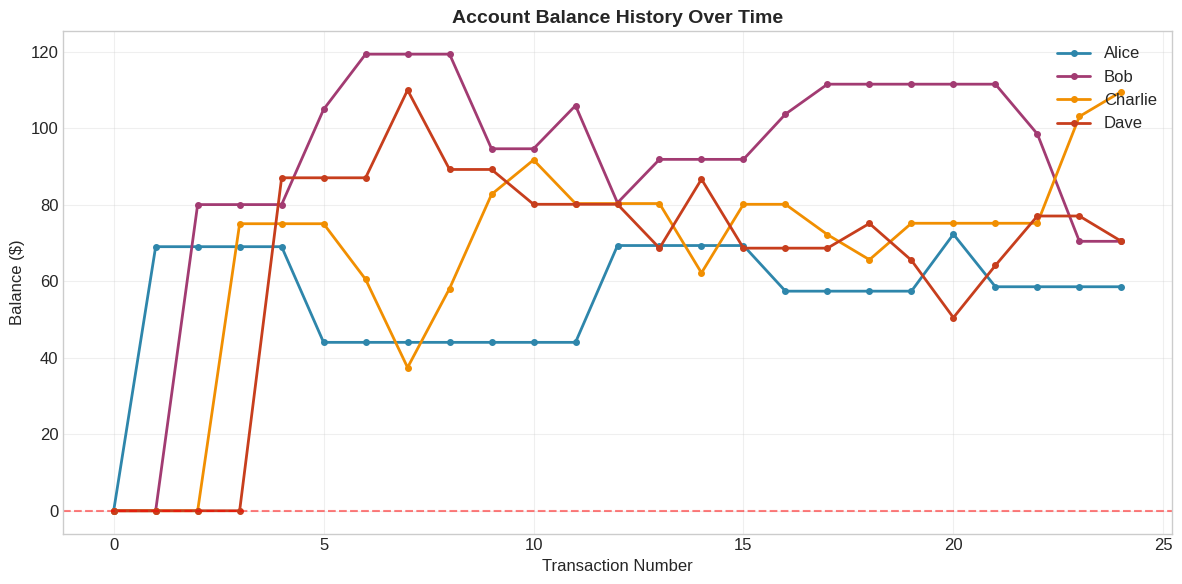
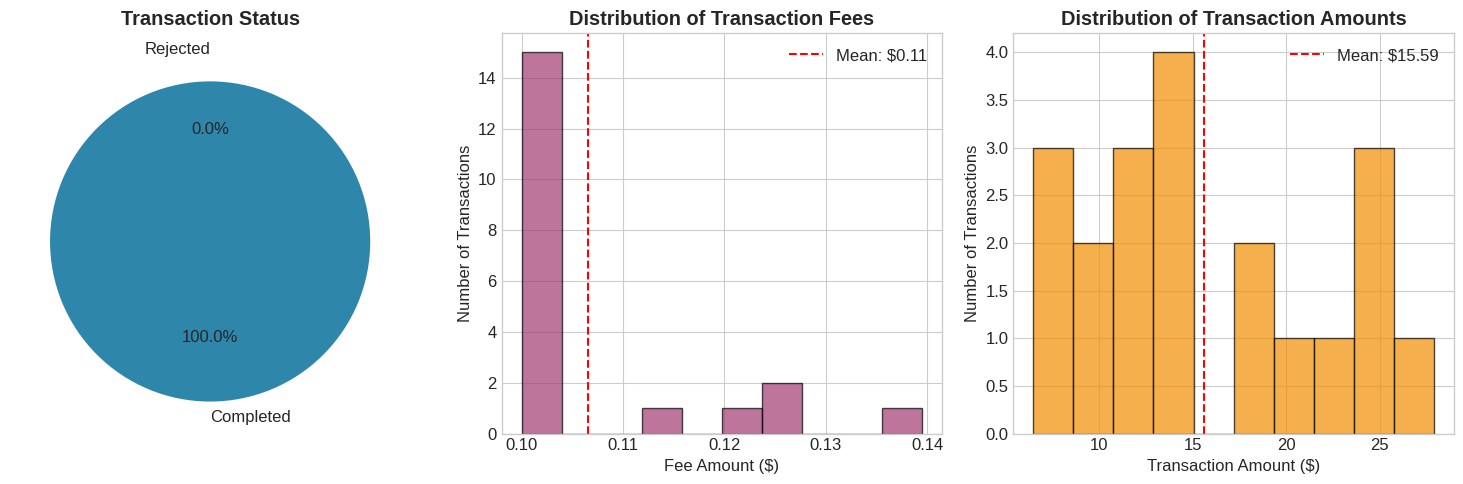
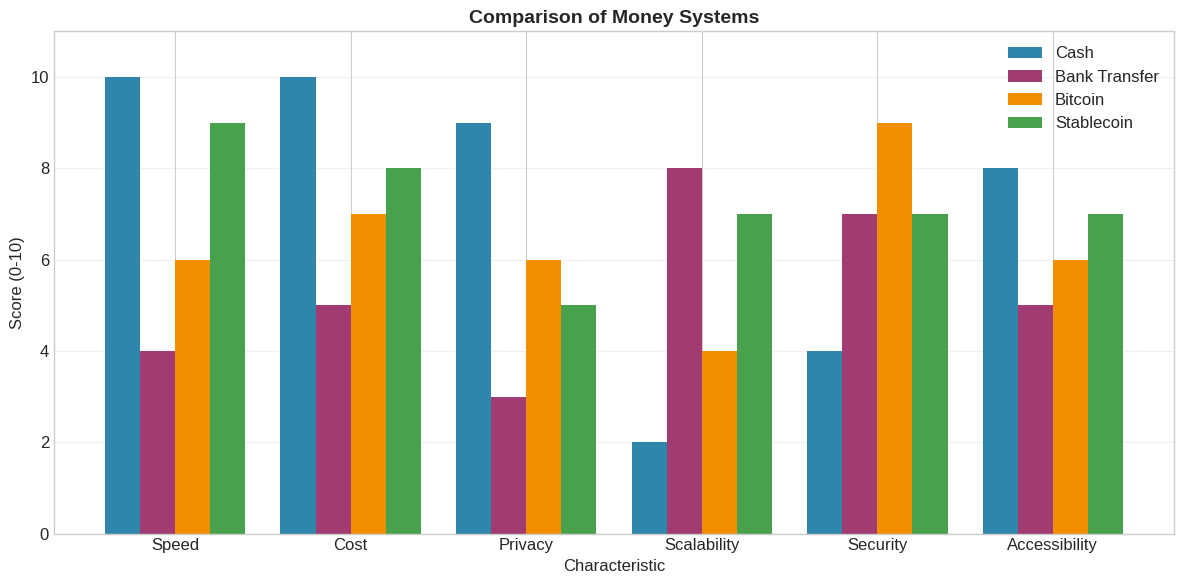

Python code for these plots, in order:
# Core imports - all standard library or common packages
from datetime import datetime, timedelta
from typing import Dict, List, Optional, Tuple, Any
import random
import time
import copy

# Data handling and visualization
import pandas as pd
import matplotlib.pyplot as plt

# Set display options
pd.set_option('display.max_columns', None)
pd.set_option('display.width', None)

# Matplotlib style
plt.style.use('seaborn-v0_8-whitegrid')
plt.rcParams['figure.figsize'] = [10, 6]
plt.rcParams['font.size'] = 12

print("Libraries imported successfully!")
print(f"\nPandas version: {pd.__version__}")
print(f"Current time: {datetime.now().strftime('%Y-%m-%d %H:%M:%S')}")

# Demonstration: Physical vs Digital

print("=" * 70)
print("PHYSICAL vs DIGITAL MONEY")
print("=" * 70)

print("\n PHYSICAL MONEY (e.g., Cash)")
print("-" * 40)
print("")
print("  Alice has a $100 bill")
print("  Alice gives the bill to Bob")
print("  Alice NO LONGER has the bill (can't give it to Charlie too!)")
print("")
print("  Physical transfer automatically prevents double-spending.")

print("\n DIGITAL MONEY (without controls)")
print("-" * 40)
print("")
print("  Alice has a file: 'money.txt' containing '$100'")
print("  Alice sends a COPY to Bob")
print("  Alice sends ANOTHER COPY to Charlie")
print("  Alice sends ANOTHER COPY to Dave")
print("")
print("  Alice just spent $100 three times!")
print("")
print("=" * 70)
print("\nThis is the DOUBLE-SPENDING PROBLEM.")
print("Without a solution, digital money is meaningless.")
print("=" * 70)

class SimpleLedger:
    """
    A basic ledger that tracks balances and transactions.
    
    This is an UNSECURED ledger - anyone can add transactions.
    We'll see the problems with this approach shortly.
    """
    
    def __init__(self):
        """
        Initialize an empty ledger.
        """
        self.balances: Dict[str, float] = {}  # name -> balance
        self.transactions: List[Dict[str, Any]] = []  # list of all transactions
        self.transaction_counter = 0
    
    def create_account(self, name: str, initial_balance: float = 0.0) -> bool:
        """
        Create a new account with optional initial balance.
        
        Args:
            name: Account holder's name
            initial_balance: Starting balance (default 0)
            
        Returns:
            True if account created, False if already exists
        """
        if name in self.balances:
            print(f"Account '{name}' already exists!")
            return False
        
        self.balances[name] = initial_balance
        
        # Record the initial deposit as a transaction
        if initial_balance > 0:
            self._record_transaction(
                sender="SYSTEM",
                recipient=name,
                amount=initial_balance,
                description="Initial deposit"
            )
        
        print(f"Account created: {name} (Balance: ${initial_balance:.2f})")
        return True
    
    def get_balance(self, name: str) -> Optional[float]:
        """
        Get the current balance of an account.
        
        Args:
            name: Account holder's name
            
        Returns:
            Balance if account exists, None otherwise
        """
        if name not in self.balances:
            print(f"Account '{name}' does not exist!")
            return None
        
        return self.balances[name]
    
    def add_transaction(self, sender: str, recipient: str, amount: float) -> bool:
        """
        Add a transaction to the ledger.
        
        WARNING: This method has NO VALIDATION!
        This is intentional - we'll see why this is a problem.
        
        Args:
            sender: Name of the sender
            recipient: Name of the recipient
            amount: Amount to transfer
            
        Returns:
            True if transaction processed, False otherwise
        """
        # Basic existence checks
        if sender not in self.balances and sender != "SYSTEM":
            print(f"Sender '{sender}' does not exist!")
            return False
        
        if recipient not in self.balances:
            print(f"Recipient '{recipient}' does not exist!")
            return False
        
        if amount <= 0:
            print("Amount must be positive!")
            return False
        
        # Execute the transaction (NO BALANCE CHECK!)
        if sender != "SYSTEM":
            self.balances[sender] -= amount
        self.balances[recipient] += amount
        
        # Record the transaction
        self._record_transaction(sender, recipient, amount)
        
        return True
    
    def _record_transaction(self, sender: str, recipient: str, amount: float, 
                           description: str = "") -> None:
        """
        Internal method to record a transaction.
        """
        self.transaction_counter += 1
        
        tx = {
            'id': self.transaction_counter,
            'timestamp': datetime.now(),
            'sender': sender,
            'recipient': recipient,
            'amount': amount,
            'description': description
        }
        
        self.transactions.append(tx)
    
    def print_balances(self) -> None:
        """
        Print all account balances.
        """
        print("\n" + "=" * 40)
        print("ACCOUNT BALANCES")
        print("=" * 40)
        
        for name, balance in sorted(self.balances.items()):
            status = "" if balance >= 0 else " [NEGATIVE!]"
            print(f"  {name:<15} ${balance:>10.2f}{status}")
        
        total = sum(self.balances.values())
        print("-" * 40)
        print(f"  {'TOTAL':<15} ${total:>10.2f}")
        print("=" * 40 + "\n")
    
    def print_transactions(self) -> None:
        """
        Print all transactions.
        """
        print("\n" + "=" * 70)
        print("TRANSACTION HISTORY")
        print("=" * 70)
        
        if not self.transactions:
            print("  No transactions recorded.")
        else:
            for tx in self.transactions:
                time_str = tx['timestamp'].strftime('%H:%M:%S')
                desc = f" ({tx['description']})" if tx['description'] else ""
                print(f"  #{tx['id']:03d} [{time_str}] {tx['sender']} -> {tx['recipient']}: ${tx['amount']:.2f}{desc}")
        
        print("=" * 70 + "\n")

# Let's test our simple ledger

print("CREATING A SIMPLE LEDGER\n")

ledger = SimpleLedger()

# Create accounts with initial balances
ledger.create_account("Alice", 100.0)
ledger.create_account("Bob", 50.0)
ledger.create_account("Charlie", 25.0)

# Show initial state
ledger.print_balances()

# Make some transactions
print("\nProcessing transactions...\n")

print("Transaction 1: Alice sends $30 to Bob")
ledger.add_transaction("Alice", "Bob", 30.0)

print("Transaction 2: Bob sends $20 to Charlie")
ledger.add_transaction("Bob", "Charlie", 20.0)

print("Transaction 3: Charlie sends $10 to Alice")
ledger.add_transaction("Charlie", "Alice", 10.0)

# Show final state
ledger.print_balances()
ledger.print_transactions()

print("=" * 70)
print("DOUBLE-SPENDING ATTACK DEMONSTRATION")
print("=" * 70)

# Create a fresh ledger
vulnerable_ledger = SimpleLedger()

# Alice has $100
vulnerable_ledger.create_account("Alice", 100.0)
vulnerable_ledger.create_account("Bob", 0.0)
vulnerable_ledger.create_account("Charlie", 0.0)
vulnerable_ledger.create_account("Dave", 0.0)

print("\nInitial balances:")
vulnerable_ledger.print_balances()

print("\n" + "=" * 70)
print("ALICE ATTEMPTS TO DOUBLE-SPEND!")
print("=" * 70)

print("\nAlice sends $100 to Bob...")
vulnerable_ledger.add_transaction("Alice", "Bob", 100.0)

print("Alice sends $100 to Charlie (same $100!)...")
vulnerable_ledger.add_transaction("Alice", "Charlie", 100.0)

print("Alice sends $100 to Dave (same $100 again!)...")
vulnerable_ledger.add_transaction("Alice", "Dave", 100.0)

print("\nFinal balances after attack:")
vulnerable_ledger.print_balances()

# Let's visualize what went wrong

print("\n" + "=" * 70)
print("ANALYSIS OF THE ATTACK")
print("=" * 70)

print("\nAlice started with:           $100.00")
print("Alice sent to Bob:            $100.00")
print("Alice sent to Charlie:        $100.00")
print("Alice sent to Dave:           $100.00")
print("-" * 40)
print("Total Alice 'spent':          $300.00")
print("\nBut Alice only HAD:           $100.00!")

print("\n" + "=" * 70)
print("MONEY WAS CREATED OUT OF THIN AIR!")
print("=" * 70)

total_initial = 100.0 + 0.0 + 0.0 + 0.0
total_final = sum(vulnerable_ledger.balances.values())

print(f"\nTotal money in system initially: ${total_initial:.2f}")
print(f"Total money in system now:       ${total_final:.2f}")
print(f"Money 'created' by attack:       ${total_final - total_initial:.2f}")

print("\n" + "=" * 70)
print("\nThis is why we need TRUST or VERIFICATION!")
print("Without it, digital money is worthless.")
print("=" * 70)

class Bank:
    """
    A trusted bank that validates all transactions.
    
    This solves the double-spending problem by:
    1. Maintaining the SINGLE authoritative ledger
    2. Validating sufficient balance before transfers
    3. Processing transactions atomically
    """
    
    def __init__(self, name: str = "Central Bank"):
        """
        Initialize the bank.
        
        Args:
            name: Name of the bank
        """
        self.name = name
        self.balances: Dict[str, float] = {}
        self.transactions: List[Dict[str, Any]] = []
        self.transaction_counter = 0
        self.failed_transactions: List[Dict[str, Any]] = []
        
        # Bank fees and processing time
        self.transfer_fee_percent = 1.0  # 1% fee
        self.minimum_fee = 0.50  # Minimum $0.50 fee
        self.processing_delay = 0.5  # Simulated processing time in seconds
        
        print(f"Bank '{self.name}' initialized.")
        print(f"  Transfer fee: {self.transfer_fee_percent}% (minimum ${self.minimum_fee:.2f})")
    
    def create_account(self, name: str, initial_balance: float = 0.0) -> bool:
        """
        Create a new bank account.
        
        Args:
            name: Account holder's name
            initial_balance: Starting balance
            
        Returns:
            True if account created successfully
        """
        if name in self.balances:
            print(f"  [REJECTED] Account '{name}' already exists!")
            return False
        
        if initial_balance < 0:
            print(f"  [REJECTED] Initial balance cannot be negative!")
            return False
        
        self.balances[name] = initial_balance
        
        if initial_balance > 0:
            self._record_transaction(
                sender="DEPOSIT",
                recipient=name,
                amount=initial_balance,
                fee=0.0,
                status="COMPLETED",
                description="Initial deposit"
            )
        
        print(f"  [APPROVED] Account '{name}' created with ${initial_balance:.2f}")
        return True
    
    def get_balance(self, name: str) -> Optional[float]:
        """
        Get current account balance.
        """
        return self.balances.get(name)
    
    def calculate_fee(self, amount: float) -> float:
        """
        Calculate the transaction fee.
        
        Args:
            amount: Transaction amount
            
        Returns:
            Fee amount
        """
        fee = amount * (self.transfer_fee_percent / 100)
        return max(fee, self.minimum_fee)
    
    def transfer(self, sender: str, recipient: str, amount: float) -> Dict[str, Any]:
        """
        Transfer money between accounts with full validation.
        
        Args:
            sender: Sender's name
            recipient: Recipient's name
            amount: Amount to transfer
            
        Returns:
            Dictionary with transaction result
        """
        print(f"\n  Processing: {sender} -> {recipient}: ${amount:.2f}")
        
        # Simulate processing delay
        time.sleep(self.processing_delay)
        
        # Validation 1: Check sender exists
        if sender not in self.balances:
            return self._reject_transaction(
                sender, recipient, amount, 
                f"Sender account '{sender}' does not exist"
            )
        
        # Validation 2: Check recipient exists
        if recipient not in self.balances:
            return self._reject_transaction(
                sender, recipient, amount,
                f"Recipient account '{recipient}' does not exist"
            )
        
        # Validation 3: Check amount is positive
        if amount <= 0:
            return self._reject_transaction(
                sender, recipient, amount,
                "Transfer amount must be positive"
            )
        
        # Validation 4: Calculate fee and total cost
        fee = self.calculate_fee(amount)
        total_cost = amount + fee
        
        # Validation 5: CHECK SUFFICIENT BALANCE (prevents double-spending!)
        if self.balances[sender] < total_cost:
            return self._reject_transaction(
                sender, recipient, amount,
                f"Insufficient funds: has ${self.balances[sender]:.2f}, needs ${total_cost:.2f} (including ${fee:.2f} fee)"
            )
        
        # All validations passed - execute the transfer
        self.balances[sender] -= total_cost
        self.balances[recipient] += amount
        
        # Record the transaction
        tx = self._record_transaction(
            sender=sender,
            recipient=recipient,
            amount=amount,
            fee=fee,
            status="COMPLETED"
        )
        
        print(f"  [APPROVED] Transfer complete. Fee: ${fee:.2f}")
        
        return {
            'success': True,
            'transaction_id': tx['id'],
            'amount': amount,
            'fee': fee,
            'sender_balance': self.balances[sender],
            'recipient_balance': self.balances[recipient]
        }
    
    def _reject_transaction(self, sender: str, recipient: str, 
                           amount: float, reason: str) -> Dict[str, Any]:
        """
        Record and return a rejected transaction.
        """
        tx = self._record_transaction(
            sender=sender,
            recipient=recipient,
            amount=amount,
            fee=0.0,
            status="REJECTED",
            description=reason
        )
        
        self.failed_transactions.append(tx)
        
        print(f"  [REJECTED] {reason}")
        
        return {
            'success': False,
            'transaction_id': tx['id'],
            'reason': reason
        }
    
    def _record_transaction(self, sender: str, recipient: str, amount: float,
                           fee: float, status: str, description: str = "") -> Dict[str, Any]:
        """
        Record a transaction in the ledger.
        """
        self.transaction_counter += 1
        
        tx = {
            'id': self.transaction_counter,
            'timestamp': datetime.now(),
            'sender': sender,
            'recipient': recipient,
            'amount': amount,
            'fee': fee,
            'status': status,
            'description': description
        }
        
        self.transactions.append(tx)
        return tx
    
    def print_balances(self) -> None:
        """
        Print all account balances.
        """
        print(f"\n{'=' * 50}")
        print(f"{self.name.upper()} - ACCOUNT BALANCES")
        print(f"{'=' * 50}")
        
        for name, balance in sorted(self.balances.items()):
            print(f"  {name:<20} ${balance:>12.2f}")
        
        total = sum(self.balances.values())
        print(f"{'-' * 50}")
        print(f"  {'TOTAL':<20} ${total:>12.2f}")
        print(f"{'=' * 50}\n")
    
    def print_transactions(self, show_rejected: bool = True) -> None:
        """
        Print transaction history.
        """
        print(f"\n{'=' * 80}")
        print(f"{self.name.upper()} - TRANSACTION HISTORY")
        print(f"{'=' * 80}")
        
        for tx in self.transactions:
            if tx['status'] == 'REJECTED' and not show_rejected:
                continue
            
            time_str = tx['timestamp'].strftime('%H:%M:%S')
            status_symbol = '[OK]' if tx['status'] == 'COMPLETED' else '[X]'
            fee_str = f" (fee: ${tx['fee']:.2f})" if tx['fee'] > 0 else ""
            
            print(f"  #{tx['id']:03d} {status_symbol} [{time_str}] {tx['sender']} -> {tx['recipient']}: ${tx['amount']:.2f}{fee_str}")
            
            if tx['description']:
                print(f"       Note: {tx['description']}")
        
        print(f"{'=' * 80}")
        print(f"  Total transactions: {len(self.transactions)}")
        print(f"  Completed: {len(self.transactions) - len(self.failed_transactions)}")
        print(f"  Rejected: {len(self.failed_transactions)}")
        print(f"{'=' * 80}\n")

# Test the Bank - it should PREVENT double-spending!

print("=" * 70)
print("TESTING THE BANK (Trusted Intermediary)")
print("=" * 70)

bank = Bank("First National Bank")

print("\nCreating accounts...")
bank.create_account("Alice", 100.0)
bank.create_account("Bob", 0.0)
bank.create_account("Charlie", 0.0)
bank.create_account("Dave", 0.0)

bank.print_balances()

# Now let's try the SAME double-spending attack

print("=" * 70)
print("ATTEMPTING DOUBLE-SPENDING ATTACK")
print("=" * 70)

print("\nAlice tries to send $100 to Bob...")
result1 = bank.transfer("Alice", "Bob", 100.0)

print("\nAlice tries to send $100 to Charlie (same $100!)...")
result2 = bank.transfer("Alice", "Charlie", 100.0)

print("\nAlice tries to send $100 to Dave (same $100 again!)...")
result3 = bank.transfer("Alice", "Dave", 100.0)

# Check the results

print("\n" + "=" * 70)
print("RESULTS: DOUBLE-SPENDING PREVENTED!")
print("=" * 70)

bank.print_balances()

print("\n ATTACK RESULTS:")
print("-" * 40)
print(f"  Transaction 1 (Alice -> Bob):     {'SUCCESS' if result1['success'] else 'BLOCKED'}")
print(f"  Transaction 2 (Alice -> Charlie): {'SUCCESS' if result2['success'] else 'BLOCKED'}")
print(f"  Transaction 3 (Alice -> Dave):    {'SUCCESS' if result3['success'] else 'BLOCKED'}")

# Verify total money is preserved
total = sum(bank.balances.values())
initial_total = 100.0  # Only Alice had money initially
fees_collected = sum(tx['fee'] for tx in bank.transactions if tx['status'] == 'COMPLETED' and tx['fee'] > 0)

print(f"\n MONEY SUPPLY:")
print("-" * 40)
print(f"  Initial total:     ${initial_total:.2f}")
print(f"  Current total:     ${total:.2f}")
print(f"  Fees collected:    ${fees_collected:.2f}")
print(f"  Money created:     ${total + fees_collected - initial_total:.2f} (should be zero!)")

print("\n" + "=" * 70)
print("The bank successfully prevented Alice from double-spending!")
print("=" * 70)

# View the full transaction history
bank.print_transactions()

def simulate_transaction_history(num_transactions: int = 20) -> Bank:
    """
    Simulate a series of random transactions to visualize.
    
    Args:
        num_transactions: Number of transactions to simulate
        
    Returns:
        Bank with transaction history
    """
    # Create bank with no delay for faster simulation
    bank = Bank("Visualization Bank")
    bank.processing_delay = 0  # No delay for simulation
    bank.transfer_fee_percent = 0.5  # Lower fees for simulation
    bank.minimum_fee = 0.10
    
    # Create accounts
    accounts = ["Alice", "Bob", "Charlie", "Dave"]
    for account in accounts:
        bank.create_account(account, random.randint(50, 150))
    
    # Simulate random transactions
    print(f"\nSimulating {num_transactions} transactions...\n")
    
    for i in range(num_transactions):
        sender = random.choice(accounts)
        recipient = random.choice([a for a in accounts if a != sender])
        
        # Random amount between $5 and $30
        amount = random.uniform(5, 30)
        
        bank.transfer(sender, recipient, amount)
    
    return bank

# Run simulation
sim_bank = simulate_transaction_history(20)

def plot_balance_history(bank: Bank) -> None:
    """
    Plot how balances changed over time.
    """
    # Get unique accounts (excluding DEPOSIT and SYSTEM)
    accounts = sorted([name for name in bank.balances.keys()])
    
    # Build balance history
    history = {account: [0.0] for account in accounts}
    
    # Track running balances
    running_balance = {account: 0.0 for account in accounts}
    
    for tx in bank.transactions:
        if tx['status'] != 'COMPLETED':
            continue
        
        sender = tx['sender']
        recipient = tx['recipient']
        amount = tx['amount']
        fee = tx['fee']
        
        # Update balances
        if sender == 'DEPOSIT':
            running_balance[recipient] += amount
        elif sender in accounts:
            running_balance[sender] -= (amount + fee)
            if recipient in accounts:
                running_balance[recipient] += amount
        
        # Record state after this transaction
        for account in accounts:
            history[account].append(running_balance[account])
    
    # Create the plot
    fig, ax = plt.subplots(figsize=(12, 6))
    
    colors = ['#2E86AB', '#A23B72', '#F18F01', '#C73E1D']
    
    for i, account in enumerate(accounts):
        ax.plot(history[account], label=account, linewidth=2, 
                color=colors[i % len(colors)], marker='o', markersize=4)
    
    ax.set_xlabel('Transaction Number', fontsize=12)
    ax.set_ylabel('Balance ($)', fontsize=12)
    ax.set_title('Account Balance History Over Time', fontsize=14, fontweight='bold')
    ax.legend(loc='upper right')
    ax.grid(True, alpha=0.3)
    
    # Add horizontal line at y=0
    ax.axhline(y=0, color='red', linestyle='--', alpha=0.5, label='Zero balance')
    
    plt.tight_layout()
    plt.show()
    
    # Print summary statistics
    print("\nBalance Summary:")
    print("-" * 50)
    for account in accounts:
        initial = history[account][1] if len(history[account]) > 1 else 0
        final = history[account][-1]
        change = final - initial
        print(f"  {account}: ${initial:.2f} -> ${final:.2f} (change: ${change:+.2f})")

# Plot the balance history
plot_balance_history(sim_bank)

def plot_transaction_analysis(bank: Bank) -> None:
    """
    Create analysis charts for transactions.
    """
    # Separate completed and rejected transactions
    completed = [tx for tx in bank.transactions if tx['status'] == 'COMPLETED' and tx['sender'] != 'DEPOSIT']
    rejected = [tx for tx in bank.transactions if tx['status'] == 'REJECTED']
    
    fig, axes = plt.subplots(1, 3, figsize=(15, 5))
    
    # Chart 1: Transaction Status
    ax1 = axes[0]
    status_counts = [len(completed), len(rejected)]
    status_labels = ['Completed', 'Rejected']
    colors = ['#2E86AB', '#C73E1D']
    
    ax1.pie(status_counts, labels=status_labels, colors=colors, autopct='%1.1f%%',
            startangle=90, explode=(0.05, 0.05))
    ax1.set_title('Transaction Status', fontweight='bold')
    
    # Chart 2: Fee Distribution
    ax2 = axes[1]
    if completed:
        fees = [tx['fee'] for tx in completed]
        ax2.hist(fees, bins=10, color='#A23B72', edgecolor='black', alpha=0.7)
        ax2.set_xlabel('Fee Amount ($)')
        ax2.set_ylabel('Number of Transactions')
        ax2.set_title('Distribution of Transaction Fees', fontweight='bold')
        ax2.axvline(x=sum(fees)/len(fees), color='red', linestyle='--', 
                    label=f'Mean: ${sum(fees)/len(fees):.2f}')
        ax2.legend()
    
    # Chart 3: Transaction Amounts
    ax3 = axes[2]
    if completed:
        amounts = [tx['amount'] for tx in completed]
        ax3.hist(amounts, bins=10, color='#F18F01', edgecolor='black', alpha=0.7)
        ax3.set_xlabel('Transaction Amount ($)')
        ax3.set_ylabel('Number of Transactions')
        ax3.set_title('Distribution of Transaction Amounts', fontweight='bold')
        ax3.axvline(x=sum(amounts)/len(amounts), color='red', linestyle='--',
                    label=f'Mean: ${sum(amounts)/len(amounts):.2f}')
        ax3.legend()
    
    plt.tight_layout()
    plt.show()
    
    # Print statistics
    print("\nTransaction Statistics:")
    print("=" * 50)
    print(f"  Total transactions attempted: {len(bank.transactions)}")
    print(f"  Completed: {len(completed)}")
    print(f"  Rejected: {len(rejected)} (prevented double-spending!)")
    
    if completed:
        total_volume = sum(tx['amount'] for tx in completed)
        total_fees = sum(tx['fee'] for tx in completed)
        print(f"\n  Total volume: ${total_volume:.2f}")
        print(f"  Total fees: ${total_fees:.2f}")
        print(f"  Average fee rate: {(total_fees/total_volume)*100:.2f}%")

# Create analysis charts
plot_transaction_analysis(sim_bank)

print("=" * 70)
print("THE COST OF CENTRALIZED TRUST")
print("=" * 70)

print("""
Our bank successfully prevents double-spending, but introduces:

1. FEES
   - Transaction fees (1-3% typically)
   - Account maintenance fees
   - International transfer fees (3-5%)
   - Currency conversion fees
   
2. DELAYS
   - Domestic transfers: 1-3 business days
   - International transfers: 3-5 business days
   - Business hours only
   - Weekend/holiday closures
   
3. ACCESS RESTRICTIONS
   - Must have government ID
   - Credit checks required
   - Minimum balance requirements
   - Geographic restrictions
   - 1.4 billion adults unbanked globally
   
4. CENSORSHIP RISK
   - Accounts can be frozen
   - Transactions can be blocked
   - Governments can seize funds
   - Banks can refuse service
   
5. COUNTERPARTY RISK
   - Bank can fail (2008 financial crisis)
   - Deposits are only insured up to limits
   - Fractional reserve banking
   - Systemic risk in banking system
   
6. PRIVACY CONCERNS
   - All transactions visible to bank
   - Data shared with governments
   - Data breaches expose customer info
   - Financial surveillance
""")

print("=" * 70)

def demonstrate_trust_costs() -> None:
    """
    Demonstrate the various costs of using a trusted intermediary.
    """
    print("\n" + "=" * 70)
    print("REAL-WORLD COST COMPARISON")
    print("=" * 70)
    
    # Example: International transfer of $1000
    amount = 1000.0
    
    print(f"\nScenario: Sending ${amount:.2f} from USA to Europe\n")
    
    methods = [
        {
            'name': 'Traditional Bank (Wire)',
            'fee_percent': 0.5,
            'fixed_fee': 45.0,
            'fx_markup': 3.0,
            'time': '3-5 business days'
        },
        {
            'name': 'PayPal',
            'fee_percent': 4.4,
            'fixed_fee': 0.30,
            'fx_markup': 2.5,
            'time': 'Instant to 1 day'
        },
        {
            'name': 'Western Union',
            'fee_percent': 0.0,
            'fixed_fee': 25.0,
            'fx_markup': 4.0,
            'time': 'Minutes to 5 days'
        },
        {
            'name': 'Wise (TransferWise)',
            'fee_percent': 0.5,
            'fixed_fee': 3.0,
            'fx_markup': 0.5,
            'time': '1-2 business days'
        },
        {
            'name': 'Bitcoin (on-chain)',
            'fee_percent': 0.0,
            'fixed_fee': 2.0,  # Average network fee
            'fx_markup': 0.0,
            'time': '10-60 minutes'
        },
        {
            'name': 'Stablecoin (USDC)',
            'fee_percent': 0.0,
            'fixed_fee': 1.0,  # Network fee
            'fx_markup': 0.0,
            'time': '15 seconds - 15 minutes'
        }
    ]
    
    print(f"{'Method':<25} {'Fee':<15} {'FX Cost':<15} {'Total Cost':<15} {'Time'}")
    print("-" * 90)
    
    for method in methods:
        fee = (amount * method['fee_percent'] / 100) + method['fixed_fee']
        fx_cost = amount * method['fx_markup'] / 100
        total = fee + fx_cost
        
        print(f"{method['name']:<25} ${fee:<14.2f} ${fx_cost:<14.2f} ${total:<14.2f} {method['time']}")
    
    print("\n" + "-" * 90)
    print("Note: Crypto costs don't include exchange fees for on/off ramps")
    print("      Actual costs vary based on network congestion and market conditions")
    print("=" * 70)

demonstrate_trust_costs()

def visualize_trust_tradeoffs() -> None:
    """
    Visualize the trade-offs between different money systems.
    """
    # Define characteristics (0-10 scale)
    systems = {
        'Cash': {
            'Speed': 10,
            'Cost': 10,
            'Privacy': 9,
            'Scalability': 2,
            'Security': 4,
            'Accessibility': 8
        },
        'Bank Transfer': {
            'Speed': 4,
            'Cost': 5,
            'Privacy': 3,
            'Scalability': 8,
            'Security': 7,
            'Accessibility': 5
        },
        'Bitcoin': {
            'Speed': 6,
            'Cost': 7,
            'Privacy': 6,
            'Scalability': 4,
            'Security': 9,
            'Accessibility': 6
        },
        'Stablecoin': {
            'Speed': 9,
            'Cost': 8,
            'Privacy': 5,
            'Scalability': 7,
            'Security': 7,
            'Accessibility': 7
        }
    }
    
    categories = list(systems['Cash'].keys())
    
    fig, ax = plt.subplots(figsize=(12, 6))
    
    x = range(len(categories))
    width = 0.2
    colors = ['#2E86AB', '#A23B72', '#F18F01', '#48A14D']
    
    for i, (system, values) in enumerate(systems.items()):
        scores = [values[cat] for cat in categories]
        ax.bar([xi + i * width for xi in x], scores, width, label=system, color=colors[i])
    
    ax.set_xlabel('Characteristic', fontsize=12)
    ax.set_ylabel('Score (0-10)', fontsize=12)
    ax.set_title('Comparison of Money Systems', fontsize=14, fontweight='bold')
    ax.set_xticks([xi + 1.5 * width for xi in x])
    ax.set_xticklabels(categories)
    ax.legend()
    ax.set_ylim(0, 11)
    ax.grid(True, alpha=0.3, axis='y')
    
    plt.tight_layout()
    plt.show()
    
    print("\nKey Observations:")
    print("-" * 50)
    print("- Cash: Fast and private, but doesn't scale and hard to secure")
    print("- Bank Transfer: Secure and scalable, but slow, costly, and excludes many")
    print("- Bitcoin: Very secure and censorship-resistant, but can be slow")
    print("- Stablecoins: Balance of speed, cost, and accessibility")
    print("\nNo system is perfect - blockchain aims to optimize different trade-offs!")

visualize_trust_tradeoffs()

# YOUR TURN: Complete this challenge!

class SafeLedger(SimpleLedger):
    """
    A ledger that validates balances before transactions.
    """
    
    def add_transaction_safe(self, sender: str, recipient: str, amount: float) -> bool:
        """
        Add a transaction with balance validation.
        
        TODO: Implement this method!
        
        Requirements:
        1. Check that sender exists
        2. Check that recipient exists
        3. Check that amount is positive
        4. Check that sender has sufficient balance
        5. If all checks pass, execute the transaction
        6. Return True if successful, False otherwise
        """
        # Your code here!
        pass

# Test your implementation
print("Testing SafeLedger...\n")

safe = SafeLedger()
safe.create_account("Alice", 100.0)
safe.create_account("Bob", 0.0)

# This should succeed
print("\nTest 1: Alice sends $50 to Bob (should succeed)")
# result1 = safe.add_transaction_safe("Alice", "Bob", 50.0)
# print(f"Result: {result1}")

# This should fail (insufficient funds)
print("\nTest 2: Alice sends $100 to Bob (should fail - only $50 left)")
# result2 = safe.add_transaction_safe("Alice", "Bob", 100.0)
# print(f"Result: {result2}")

# safe.print_balances()

print("\n[Challenge 1: Implement the add_transaction_safe method above!]")

# YOUR TURN: Complete this challenge!

class FractionalReserveBank:
    """
    A bank that practices fractional reserve banking.
    
    The bank only keeps a fraction of deposits as reserves,
    lending the rest out to earn interest.
    """
    
    def __init__(self, name: str, reserve_ratio: float = 0.10):
        """
        Initialize the bank.
        
        Args:
            name: Bank name
            reserve_ratio: Fraction of deposits to keep as reserves (e.g., 0.10 = 10%)
        """
        self.name = name
        self.reserve_ratio = reserve_ratio
        self.deposits: Dict[str, float] = {}  # What customers think they have
        self.reserves: float = 0.0  # Actual cash on hand
        self.loans_outstanding: float = 0.0  # Money lent out
        
        print(f"Bank '{name}' created with {reserve_ratio*100:.0f}% reserve ratio")
    
    def deposit(self, customer: str, amount: float) -> None:
        """
        Customer deposits money.
        """
        if customer not in self.deposits:
            self.deposits[customer] = 0.0
        
        self.deposits[customer] += amount
        
        # Keep only reserve_ratio in reserves, "lend" the rest
        reserve_amount = amount * self.reserve_ratio
        loan_amount = amount - reserve_amount
        
        self.reserves += reserve_amount
        self.loans_outstanding += loan_amount
        
        print(f"  {customer} deposits ${amount:.2f}")
        print(f"    -> Reserves: +${reserve_amount:.2f}, Loans: +${loan_amount:.2f}")
    
    def withdraw(self, customer: str, amount: float) -> bool:
        """
        Customer attempts to withdraw money.
        
        TODO: Implement withdrawal logic!
        
        Returns:
            True if withdrawal successful, False if bank doesn't have funds
        """
        # Your code here!
        # Hint: Check if reserves are sufficient, not just the customer's balance
        pass
    
    def print_status(self) -> None:
        """
        Print bank's financial status.
        """
        total_deposits = sum(self.deposits.values())
        
        print(f"\n{'=' * 50}")
        print(f"BANK STATUS: {self.name}")
        print(f"{'=' * 50}")
        print(f"  Total customer deposits: ${total_deposits:.2f}")
        print(f"  Reserves (cash on hand): ${self.reserves:.2f}")
        print(f"  Loans outstanding:       ${self.loans_outstanding:.2f}")
        print(f"  Reserve ratio:           {(self.reserves/total_deposits)*100:.1f}%" if total_deposits > 0 else "  Reserve ratio: N/A")
        print(f"{'=' * 50}\n")

# Test: Simulate a bank run
print("\n" + "=" * 70)
print("BANK RUN SIMULATION")
print("=" * 70)

fractional_bank = FractionalReserveBank("Risky Bank", reserve_ratio=0.10)

# Multiple customers deposit money
print("\nCustomers deposit money:")
for i in range(5):
    fractional_bank.deposit(f"Customer_{i+1}", 1000.0)

fractional_bank.print_status()

print("\n" + "=" * 70)
print("PANIC! Everyone tries to withdraw at once!")
print("=" * 70)

# TODO: Implement withdrawal and simulate everyone trying to withdraw
# for i in range(5):
#     result = fractional_bank.withdraw(f"Customer_{i+1}", 1000.0)
#     print(f"Customer_{i+1} withdrawal: {'SUCCESS' if result else 'FAILED'}")

print("\n[Challenge 2: Implement the withdraw method and run the simulation!]")

# YOUR TURN: Complete this challenge!

def calculate_transfer_cost(
    amount: float,
    fee_percent: float,
    fixed_fee: float,
    fx_markup_percent: float,
    days_delay: int,
    annual_interest_rate: float = 0.05
) -> Dict[str, float]:
    """
    Calculate the total true cost of a money transfer.
    
    Args:
        amount: Amount to transfer
        fee_percent: Percentage fee charged
        fixed_fee: Fixed fee charged
        fx_markup_percent: Exchange rate markup percentage
        days_delay: Number of days until money arrives
        annual_interest_rate: Opportunity cost rate (default 5%)
        
    Returns:
        Dictionary with breakdown of costs
        
    TODO: Calculate:
    1. Percentage fee
    2. Fixed fee (already given)
    3. FX markup cost
    4. Opportunity cost (interest lost during delay)
    5. Total cost
    6. Effective fee percentage (total cost / amount)
    """
    # Your code here!
    
    return {
        'amount': amount,
        'percentage_fee': 0.0,  # Calculate this
        'fixed_fee': fixed_fee,
        'fx_cost': 0.0,  # Calculate this
        'opportunity_cost': 0.0,  # Calculate this
        'total_cost': 0.0,  # Calculate this
        'effective_rate': 0.0  # Calculate this
    }

# Test your implementation
print("Transfer Cost Analysis")
print("=" * 50)

# Example: $1000 international wire transfer
# result = calculate_transfer_cost(
#     amount=1000.0,
#     fee_percent=0.5,
#     fixed_fee=45.0,
#     fx_markup_percent=3.0,
#     days_delay=5
# )

# print(f"\nTransfer Amount: ${result['amount']:.2f}")
# print(f"Percentage Fee:  ${result['percentage_fee']:.2f}")
# print(f"Fixed Fee:       ${result['fixed_fee']:.2f}")
# print(f"FX Markup Cost:  ${result['fx_cost']:.2f}")
# print(f"Opportunity Cost: ${result['opportunity_cost']:.2f}")
# print(f"-" * 30)
# print(f"Total Cost:      ${result['total_cost']:.2f}")
# print(f"Effective Rate:  {result['effective_rate']*100:.2f}%")

print("\n[Challenge 3: Implement the calculate_transfer_cost function!]")